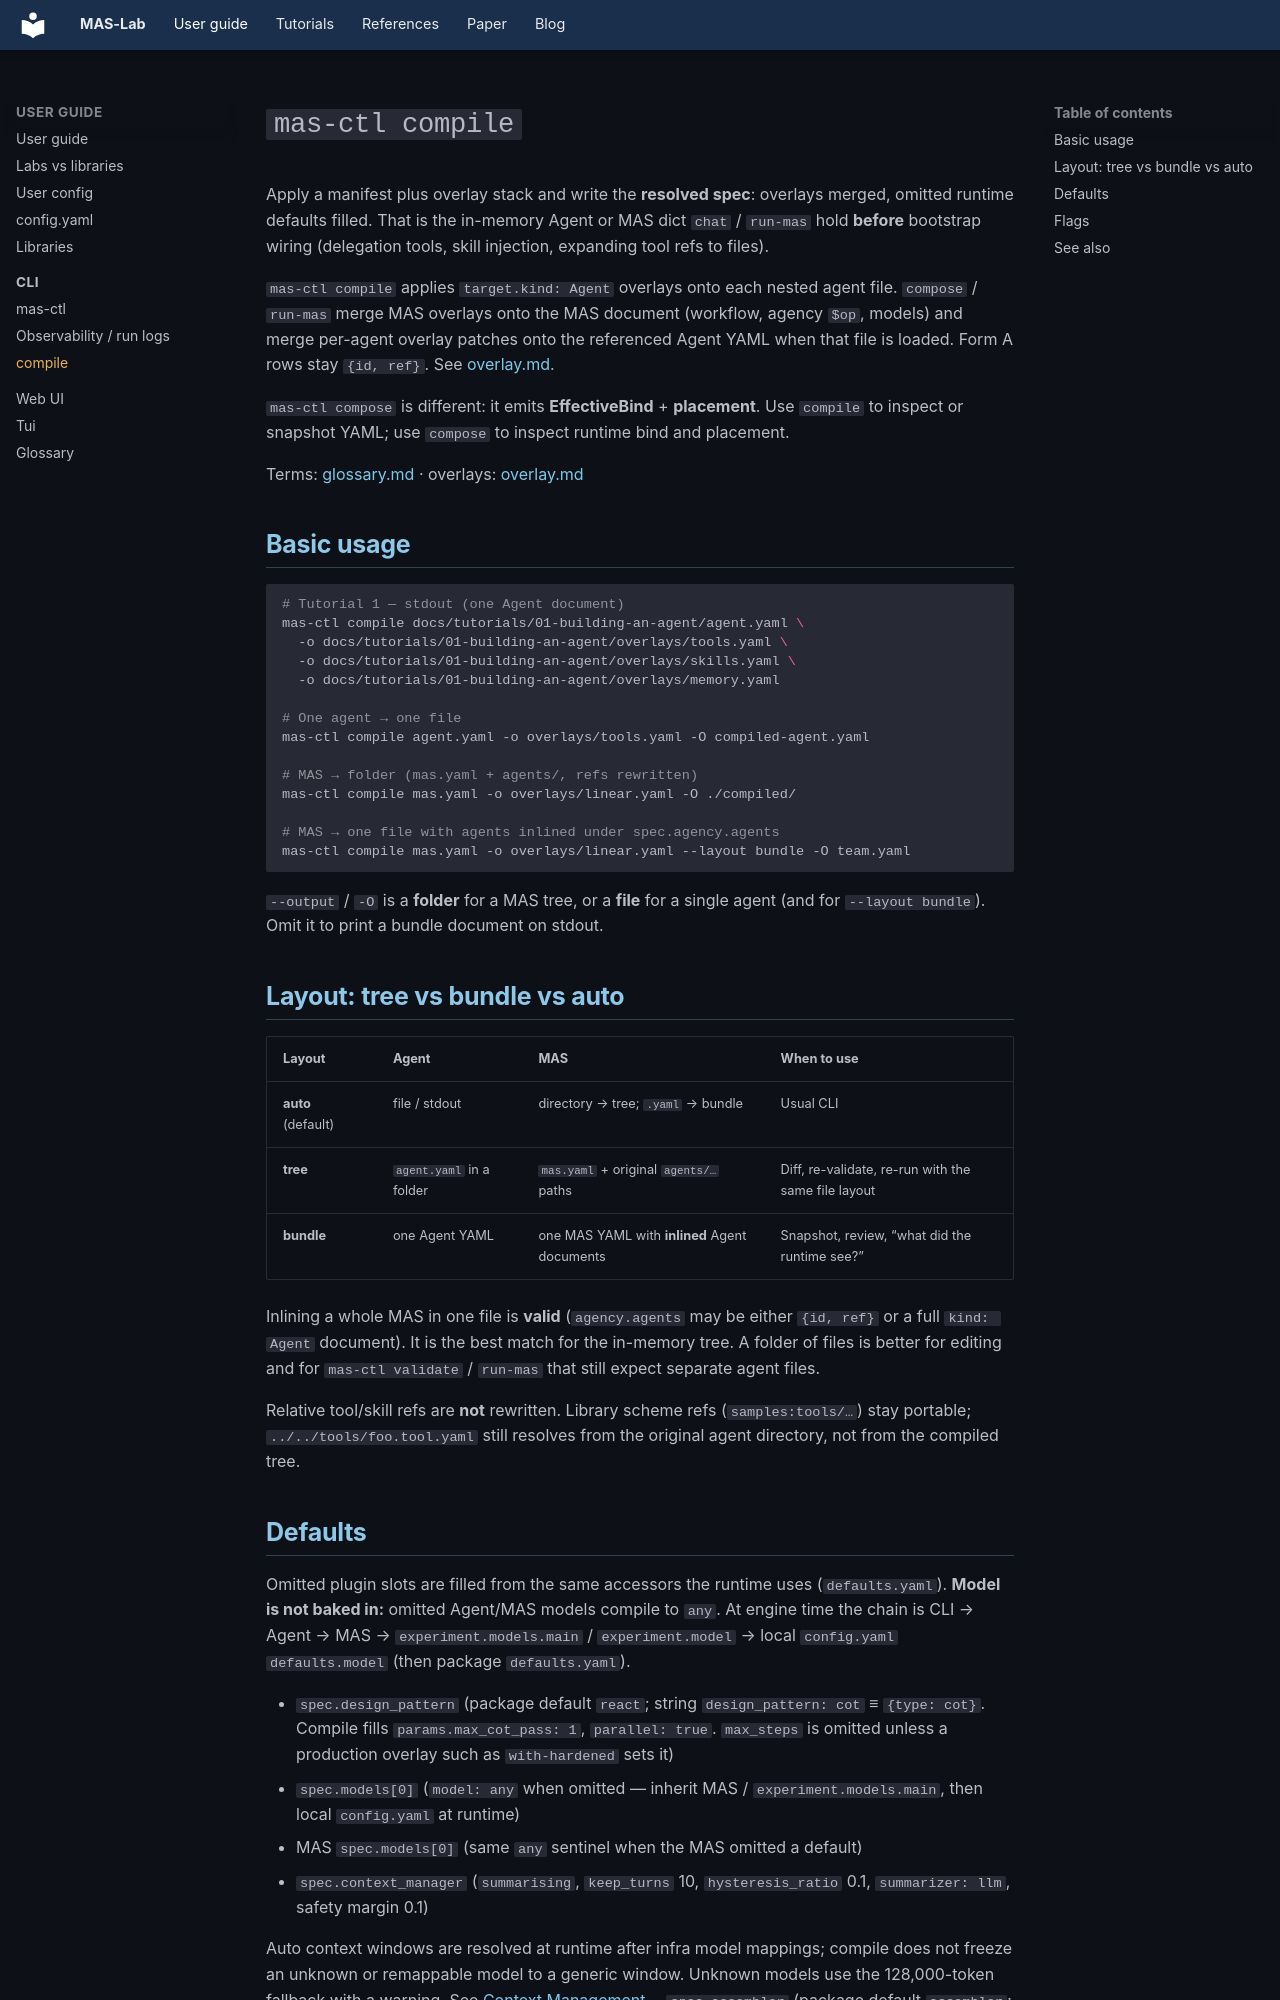

repository: outshift-open/mas-lab · page: cli/compile/index.html · generator: mkdocs

<!--
  Copyright (c) 2026 Cisco Systems, Inc. and its affiliates
  SPDX-License-Identifier: Apache-2.0
-->
# `mas-ctl compile`

Apply a manifest plus overlay stack and write the **resolved spec**: overlays
merged, omitted runtime defaults filled. That is the in-memory Agent or MAS
dict `chat` / `run-mas` hold **before** bootstrap wiring (delegation tools,
skill injection, expanding tool refs to files).

`mas-ctl compile` applies `target.kind: Agent` overlays onto each nested agent
file. `compose` / `run-mas` merge MAS overlays onto the MAS document (workflow,
agency `$op`, models) and merge per-agent overlay patches onto the referenced
Agent YAML when that file is loaded. Form A rows stay `{id, ref}`. See
[overlay.md](../manifests/overlay.md).

`mas-ctl compose` is different: it emits **EffectiveBind** + **placement**.
Use `compile` to inspect or snapshot YAML; use `compose` to inspect runtime
bind and placement.

Terms: [glossary.md](../glossary.md) · overlays: [overlay.md](../manifests/overlay.md)

## Basic usage

```bash
# Tutorial 1 — stdout (one Agent document)
mas-ctl compile docs/tutorials/01-building-an-agent/agent.yaml \
  -o docs/tutorials/01-building-an-agent/overlays/tools.yaml \
  -o docs/tutorials/01-building-an-agent/overlays/skills.yaml \
  -o docs/tutorials/01-building-an-agent/overlays/memory.yaml

# One agent → one file
mas-ctl compile agent.yaml -o overlays/tools.yaml -O compiled-agent.yaml

# MAS → folder (mas.yaml + agents/, refs rewritten)
mas-ctl compile mas.yaml -o overlays/linear.yaml -O ./compiled/

# MAS → one file with agents inlined under spec.agency.agents
mas-ctl compile mas.yaml -o overlays/linear.yaml --layout bundle -O team.yaml
```

`--output` / `-O` is a **folder** for a MAS tree, or a **file** for a single
agent (and for `--layout bundle`). Omit it to print a bundle document on stdout.

## Layout: tree vs bundle vs auto

| Layout | Agent | MAS | When to use |
| -------- | ------- | ----- | ------------- |
| **auto** (default) | file / stdout | directory → tree; `.yaml` → bundle | Usual CLI |
| **tree** | `agent.yaml` in a folder | `mas.yaml` + original `agents/…` paths | Diff, re-validate, re-run with the same file layout |
| **bundle** | one Agent YAML | one MAS YAML with **inlined** Agent documents | Snapshot, review, “what did the runtime see?” |

Inlining a whole MAS in one file is **valid** (`agency.agents` may be either
`{id, ref}` or a full `kind: Agent` document). It is the best match for the
in-memory tree. A folder of files is better for editing and for
`mas-ctl validate` / `run-mas` that still expect separate agent files.

Relative tool/skill refs are **not** rewritten. Library scheme refs
(`samples:tools/…`) stay portable; `../../tools/foo.tool.yaml` still resolves
from the original agent directory, not from the compiled tree.
